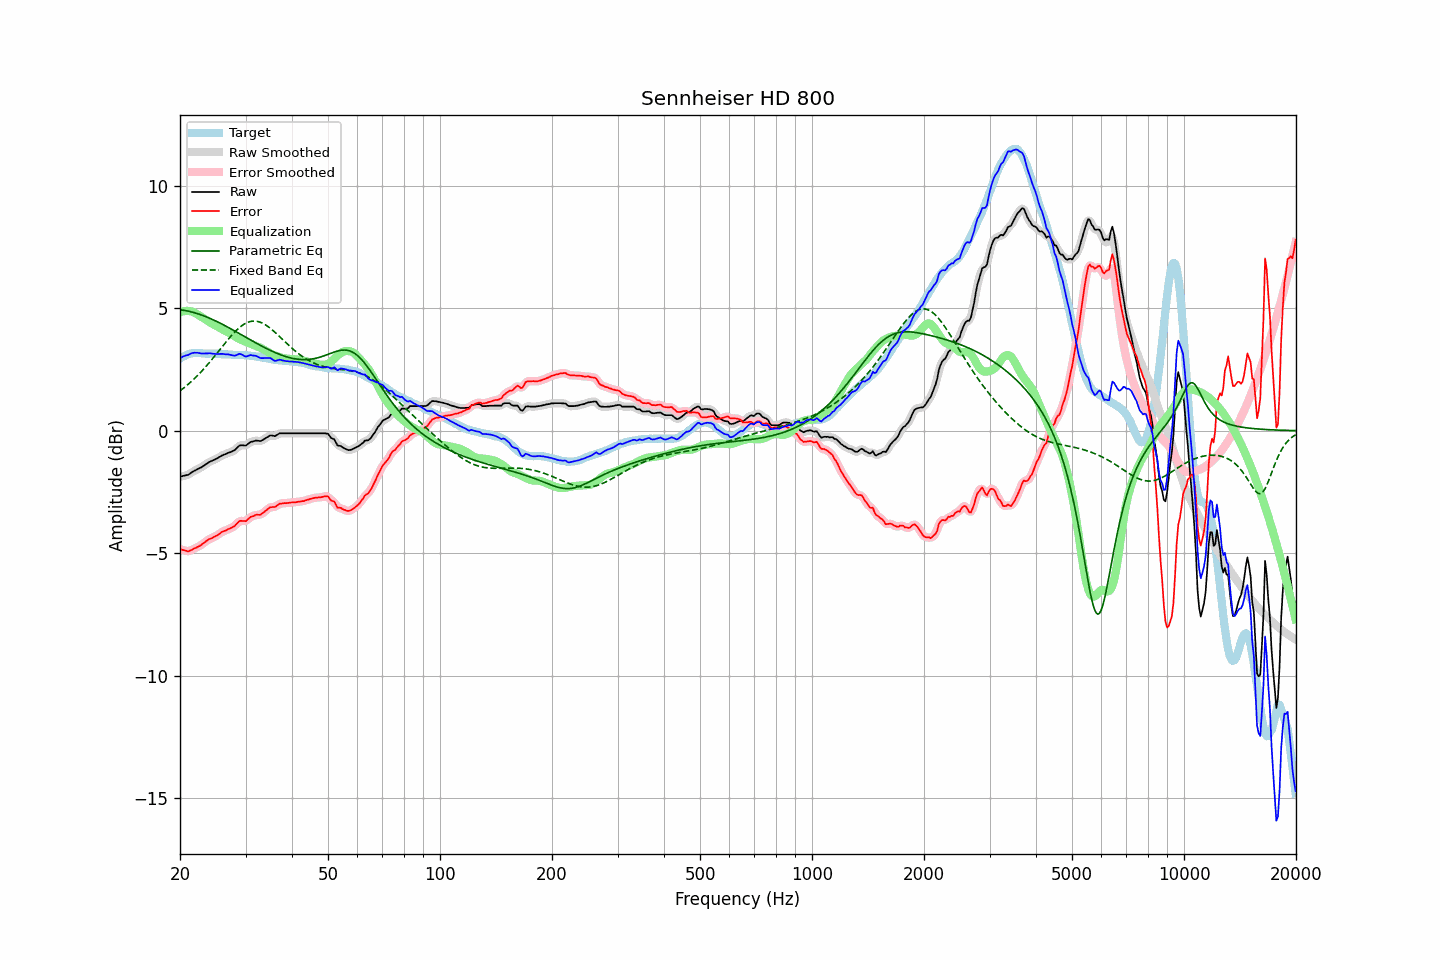

Data behind this chart, as committed beside it:
frequency, raw, error, smoothed, error_smoothed, equalization, parametric_eq, fixed_band_eq, equalized_raw, equalized_smoothed, target
20.00, -1.87, -4.83, -1.87, -4.83, 4.84, 4.94, 1.63, 2.96, 2.97, 2.95
20.20, -1.86, -4.86, -1.86, -4.85, 4.86, 4.93, 1.68, 3.00, 3.00, 2.99
20.40, -1.84, -4.88, -1.85, -4.88, 4.88, 4.92, 1.73, 3.04, 3.03, 3.03
20.61, -1.83, -4.89, -1.83, -4.90, 4.89, 4.91, 1.78, 3.06, 3.06, 3.05
20.81, -1.81, -4.91, -1.82, -4.91, 4.90, 4.90, 1.84, 3.08, 3.08, 3.09
21.02, -1.80, -4.94, -1.80, -4.92, 4.90, 4.89, 1.89, 3.09, 3.10, 3.13
21.23, -1.76, -4.91, -1.76, -4.91, 4.89, 4.87, 1.95, 3.13, 3.13, 3.14
21.44, -1.71, -4.87, -1.72, -4.88, 4.88, 4.86, 2.01, 3.16, 3.16, 3.16
21.66, -1.67, -4.85, -1.67, -4.84, 4.85, 4.84, 2.07, 3.18, 3.18, 3.17
21.87, -1.63, -4.80, -1.63, -4.81, 4.82, 4.82, 2.13, 3.19, 3.19, 3.17
22.09, -1.60, -4.78, -1.60, -4.78, 4.79, 4.80, 2.19, 3.18, 3.19, 3.18
22.31, -1.56, -4.74, -1.57, -4.75, 4.75, 4.78, 2.26, 3.18, 3.18, 3.18
22.54, -1.53, -4.71, -1.53, -4.71, 4.71, 4.76, 2.33, 3.17, 3.17, 3.18
22.76, -1.50, -4.67, -1.50, -4.67, 4.66, 4.74, 2.40, 3.16, 3.16, 3.17
22.99, -1.46, -4.62, -1.46, -4.63, 4.62, 4.71, 2.47, 3.16, 3.16, 3.16
23.22, -1.42, -4.58, -1.42, -4.58, 4.58, 4.69, 2.54, 3.15, 3.15, 3.16
23.45, -1.37, -4.52, -1.38, -4.53, 4.53, 4.66, 2.61, 3.16, 3.16, 3.15
23.69, -1.33, -4.48, -1.33, -4.48, 4.49, 4.64, 2.69, 3.16, 3.16, 3.15
23.92, -1.28, -4.43, -1.29, -4.44, 4.45, 4.61, 2.77, 3.17, 3.16, 3.15
24.16, -1.25, -4.41, -1.25, -4.41, 4.41, 4.58, 2.84, 3.16, 3.16, 3.16
24.40, -1.22, -4.38, -1.22, -4.37, 4.37, 4.55, 2.92, 3.15, 3.15, 3.16
24.65, -1.19, -4.34, -1.19, -4.35, 4.34, 4.52, 3.00, 3.14, 3.14, 3.15
24.89, -1.16, -4.31, -1.16, -4.31, 4.30, 4.49, 3.08, 3.14, 3.14, 3.15
25.14, -1.13, -4.28, -1.13, -4.28, 4.27, 4.46, 3.17, 3.13, 3.13, 3.15
25.39, -1.09, -4.24, -1.09, -4.23, 4.23, 4.43, 3.25, 3.14, 3.14, 3.14
25.65, -1.05, -4.19, -1.05, -4.19, 4.19, 4.39, 3.33, 3.14, 3.14, 3.13
25.91, -1.01, -4.14, -1.02, -4.15, 4.16, 4.36, 3.41, 3.14, 3.14, 3.12
26.16, -0.98, -4.11, -0.99, -4.11, 4.12, 4.33, 3.50, 3.14, 3.13, 3.12
26.43, -0.96, -4.09, -0.96, -4.08, 4.09, 4.29, 3.58, 3.12, 3.13, 3.12
26.69, -0.93, -4.06, -0.93, -4.05, 4.06, 4.26, 3.66, 3.12, 3.12, 3.12
26.96, -0.90, -4.02, -0.91, -4.02, 4.02, 4.22, 3.74, 3.12, 3.12, 3.11
27.23, -0.88, -3.99, -0.88, -3.99, 3.99, 4.19, 3.81, 3.10, 3.11, 3.11
27.50, -0.85, -3.96, -0.86, -3.96, 3.95, 4.15, 3.89, 3.09, 3.09, 3.11
27.77, -0.82, -3.92, -0.83, -3.93, 3.90, 4.11, 3.96, 3.08, 3.08, 3.10
28.05, -0.79, -3.89, -0.78, -3.88, 3.86, 4.08, 4.03, 3.06, 3.07, 3.10
28.33, -0.73, -3.82, -0.73, -3.82, 3.82, 4.04, 4.10, 3.08, 3.09, 3.09
28.62, -0.66, -3.75, -0.67, -3.75, 3.78, 4.00, 4.16, 3.12, 3.12, 3.09
28.90, -0.60, -3.69, -0.62, -3.70, 3.75, 3.97, 4.22, 3.15, 3.13, 3.09
29.19, -0.59, -3.68, -0.59, -3.68, 3.72, 3.93, 4.27, 3.12, 3.12, 3.09
29.48, -0.59, -3.69, -0.60, -3.69, 3.69, 3.89, 4.32, 3.09, 3.09, 3.09
29.78, -0.60, -3.69, -0.60, -3.69, 3.66, 3.85, 4.36, 3.05, 3.06, 3.08
30.08, -0.60, -3.70, -0.59, -3.67, 3.63, 3.82, 4.39, 3.03, 3.04, 3.09
30.38, -0.55, -3.63, -0.55, -3.63, 3.60, 3.78, 4.42, 3.05, 3.05, 3.07
30.68, -0.50, -3.57, -0.51, -3.58, 3.58, 3.74, 4.45, 3.07, 3.07, 3.07
30.99, -0.45, -3.51, -0.47, -3.53, 3.55, 3.70, 4.46, 3.09, 3.08, 3.06
31.30, -0.44, -3.50, -0.44, -3.50, 3.52, 3.67, 4.48, 3.08, 3.08, 3.06
31.61, -0.42, -3.48, -0.42, -3.47, 3.49, 3.63, 4.48, 3.07, 3.07, 3.06
31.93, -0.40, -3.44, -0.41, -3.45, 3.47, 3.59, 4.48, 3.06, 3.06, 3.04
32.24, -0.40, -3.43, -0.41, -3.44, 3.44, 3.56, 4.47, 3.04, 3.03, 3.02
32.57, -0.41, -3.44, -0.41, -3.43, 3.42, 3.52, 4.45, 3.01, 3.00, 3.02
32.89, -0.42, -3.43, -0.41, -3.42, 3.39, 3.49, 4.43, 2.97, 2.98, 3.01
33.22, -0.39, -3.38, -0.39, -3.39, 3.36, 3.45, 4.40, 2.97, 2.97, 2.99
33.55, -0.35, -3.34, -0.36, -3.34, 3.32, 3.42, 4.37, 2.97, 2.96, 2.99
33.89, -0.31, -3.28, -0.31, -3.29, 3.28, 3.38, 4.33, 2.97, 2.97, 2.97
34.23, -0.27, -3.24, -0.27, -3.23, 3.25, 3.35, 4.29, 2.97, 2.98, 2.96
34.57, -0.23, -3.18, -0.23, -3.18, 3.21, 3.32, 4.24, 2.97, 2.98, 2.94
34.92, -0.19, -3.13, -0.20, -3.14, 3.17, 3.29, 4.19, 2.97, 2.96, 2.93
35.27, -0.19, -3.12, -0.20, -3.12, 3.13, 3.26, 4.14, 2.94, 2.93, 2.93
35.62, -0.20, -3.11, -0.21, -3.12, 3.10, 3.23, 4.08, 2.90, 2.89, 2.91
35.97, -0.22, -3.12, -0.20, -3.10, 3.07, 3.20, 4.03, 2.85, 2.87, 2.89
... 635 more rows
